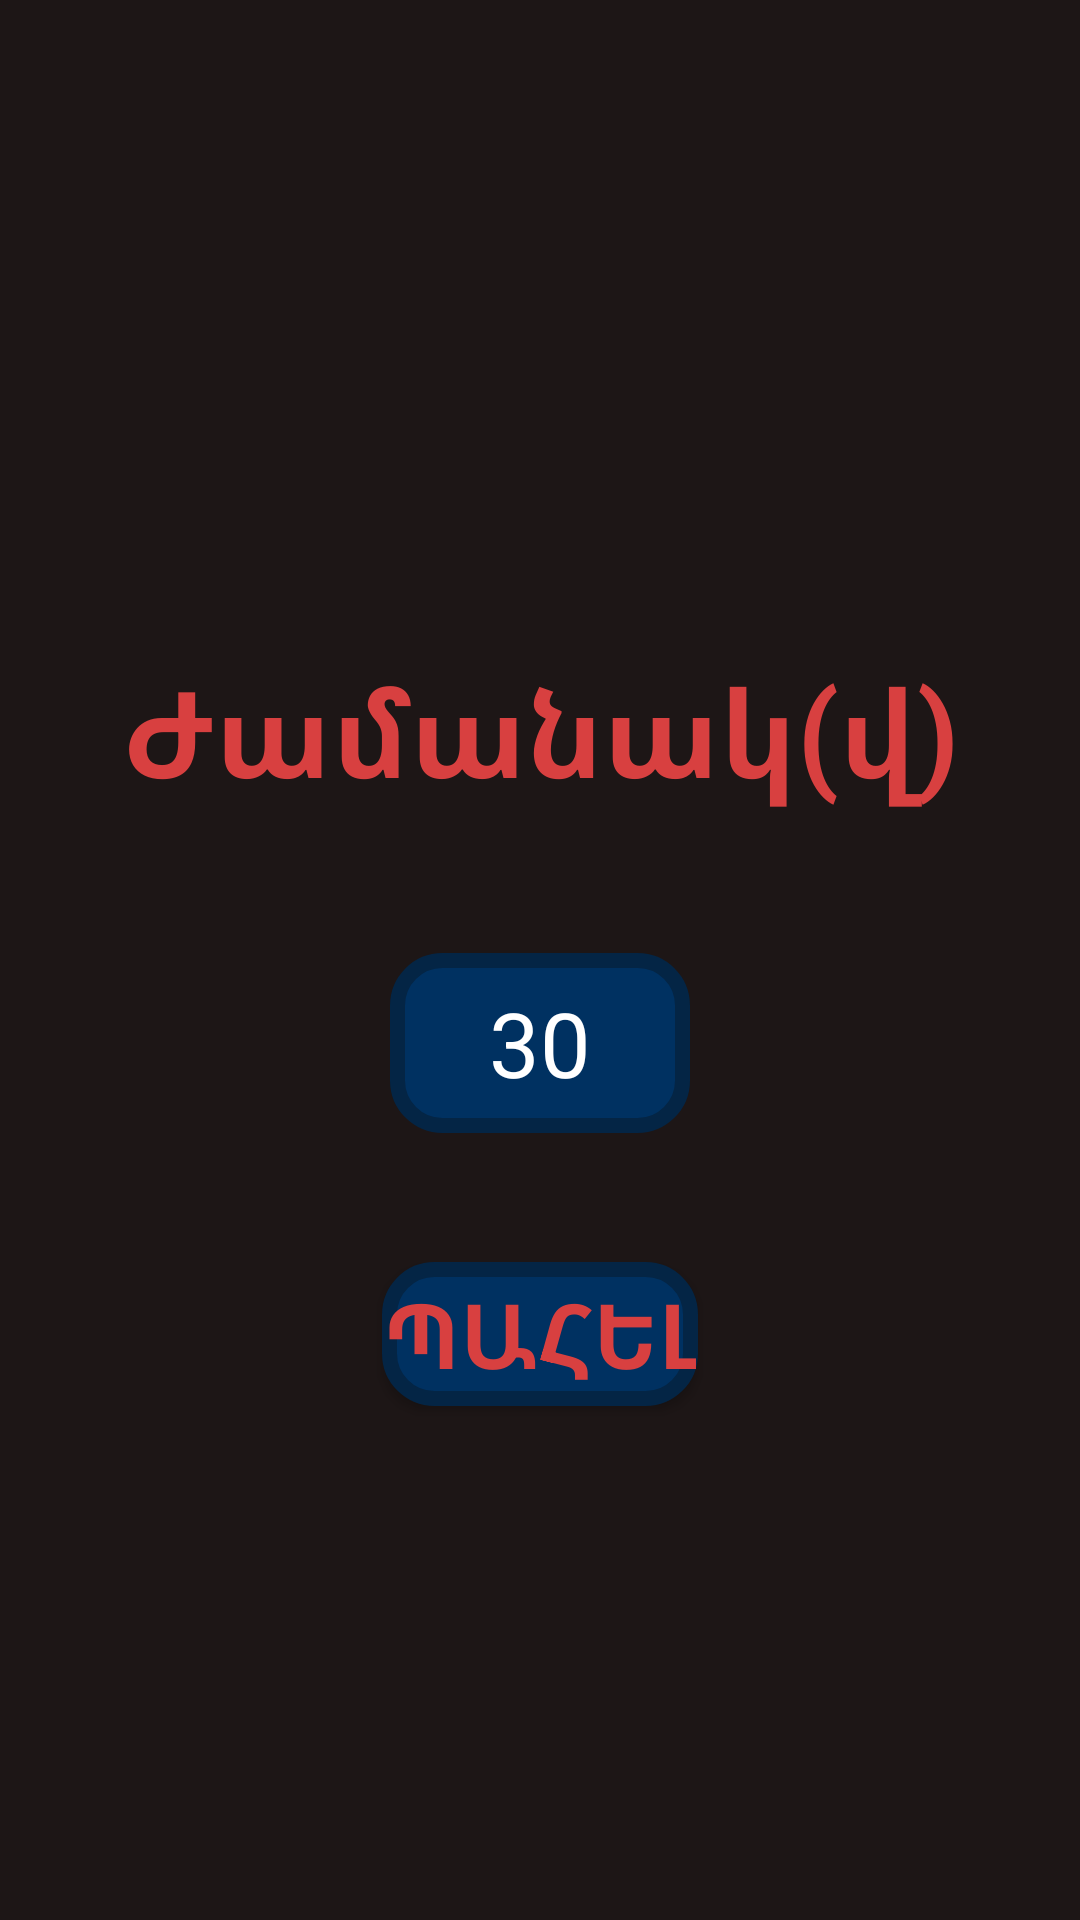

Reconstruct the res/layout file that produces this screen, plus the resources it refers to.
<!-- AndroidManifest.xml: application theme Theme.AliasLit -->
<!-- res/layout/activity_settings.xml -->
<?xml version="1.0" encoding="utf-8"?>
<androidx.constraintlayout.widget.ConstraintLayout xmlns:android="http://schemas.android.com/apk/res/android"
    xmlns:app="http://schemas.android.com/apk/res-auto"
    xmlns:tools="http://schemas.android.com/tools"
    android:id="@+id/main"
    android:layout_width="match_parent"
    android:layout_height="match_parent"
    android:background="#1D1616"
    tools:context=".settingsActivity">

    <TextView
        android:id="@+id/textView"
        android:layout_width="wrap_content"
        android:layout_height="wrap_content"
        android:gravity="center"
        android:text="Ժամանակ(վ)"
        android:textColor="@color/red"
        android:textSize="40dp"
        android:textStyle="bold"
        app:layout_constraintBottom_toBottomOf="parent"
        app:layout_constraintEnd_toEndOf="parent"
        app:layout_constraintHorizontal_bias="0.502"
        app:layout_constraintStart_toStartOf="parent"
        app:layout_constraintTop_toTopOf="parent"
        app:layout_constraintVertical_bias="0.37" />

    <EditText
        android:id="@+id/time"
        android:layout_width="100dp"
        android:layout_height="60dp"
        android:background="@drawable/button_bg"
        android:textAlignment="center"
        android:textColor="@color/white"
        android:text="30"
        android:textSize="30dp"
        app:layout_constraintBottom_toBottomOf="parent"
        app:layout_constraintEnd_toEndOf="parent"
        app:layout_constraintHorizontal_bias="0.5"
        app:layout_constraintStart_toStartOf="parent"
        app:layout_constraintTop_toBottomOf="@+id/textView"
        app:layout_constraintVertical_bias="0.150" />

    <Button
        android:id="@+id/save_button"
        android:layout_width="wrap_content"
        android:layout_height="wrap_content"
        android:text="Պահել"
        android:textStyle="bold"
        android:textColor="@color/red"
        android:background="@drawable/button_bg"
        app:layout_constraintBottom_toBottomOf="parent"
        app:layout_constraintEnd_toEndOf="parent"
        app:backgroundTint="@null"
        android:textSize="30dp"
        app:layout_constraintStart_toStartOf="parent"
        app:layout_constraintTop_toBottomOf="@+id/time"
        app:layout_constraintVertical_bias="0.200" />

</androidx.constraintlayout.widget.ConstraintLayout>
<!-- resources referenced by this layout -->
<resources>
  <color name="red">#D84040</color>
  <color name="white">#FFFFFFFF</color>
  <!-- drawable button_bg (drawable) -->
  <?xml version="1.0" encoding="utf-8"?>
  <shape xmlns:android="http://schemas.android.com/apk/res/android">
      <solid android:color="#003161"/>
      <stroke android:width="5dp" android:color="#042545"/>
      <corners android:radius="15dp"/>
  </shape>
  <style name="Theme.AliasLit" parent="Base.Theme.AliasLit" />
  <style name="Base.Theme.AliasLit" parent="Theme.Material3.DayNight.NoActionBar">
          
          
      </style>
</resources>
